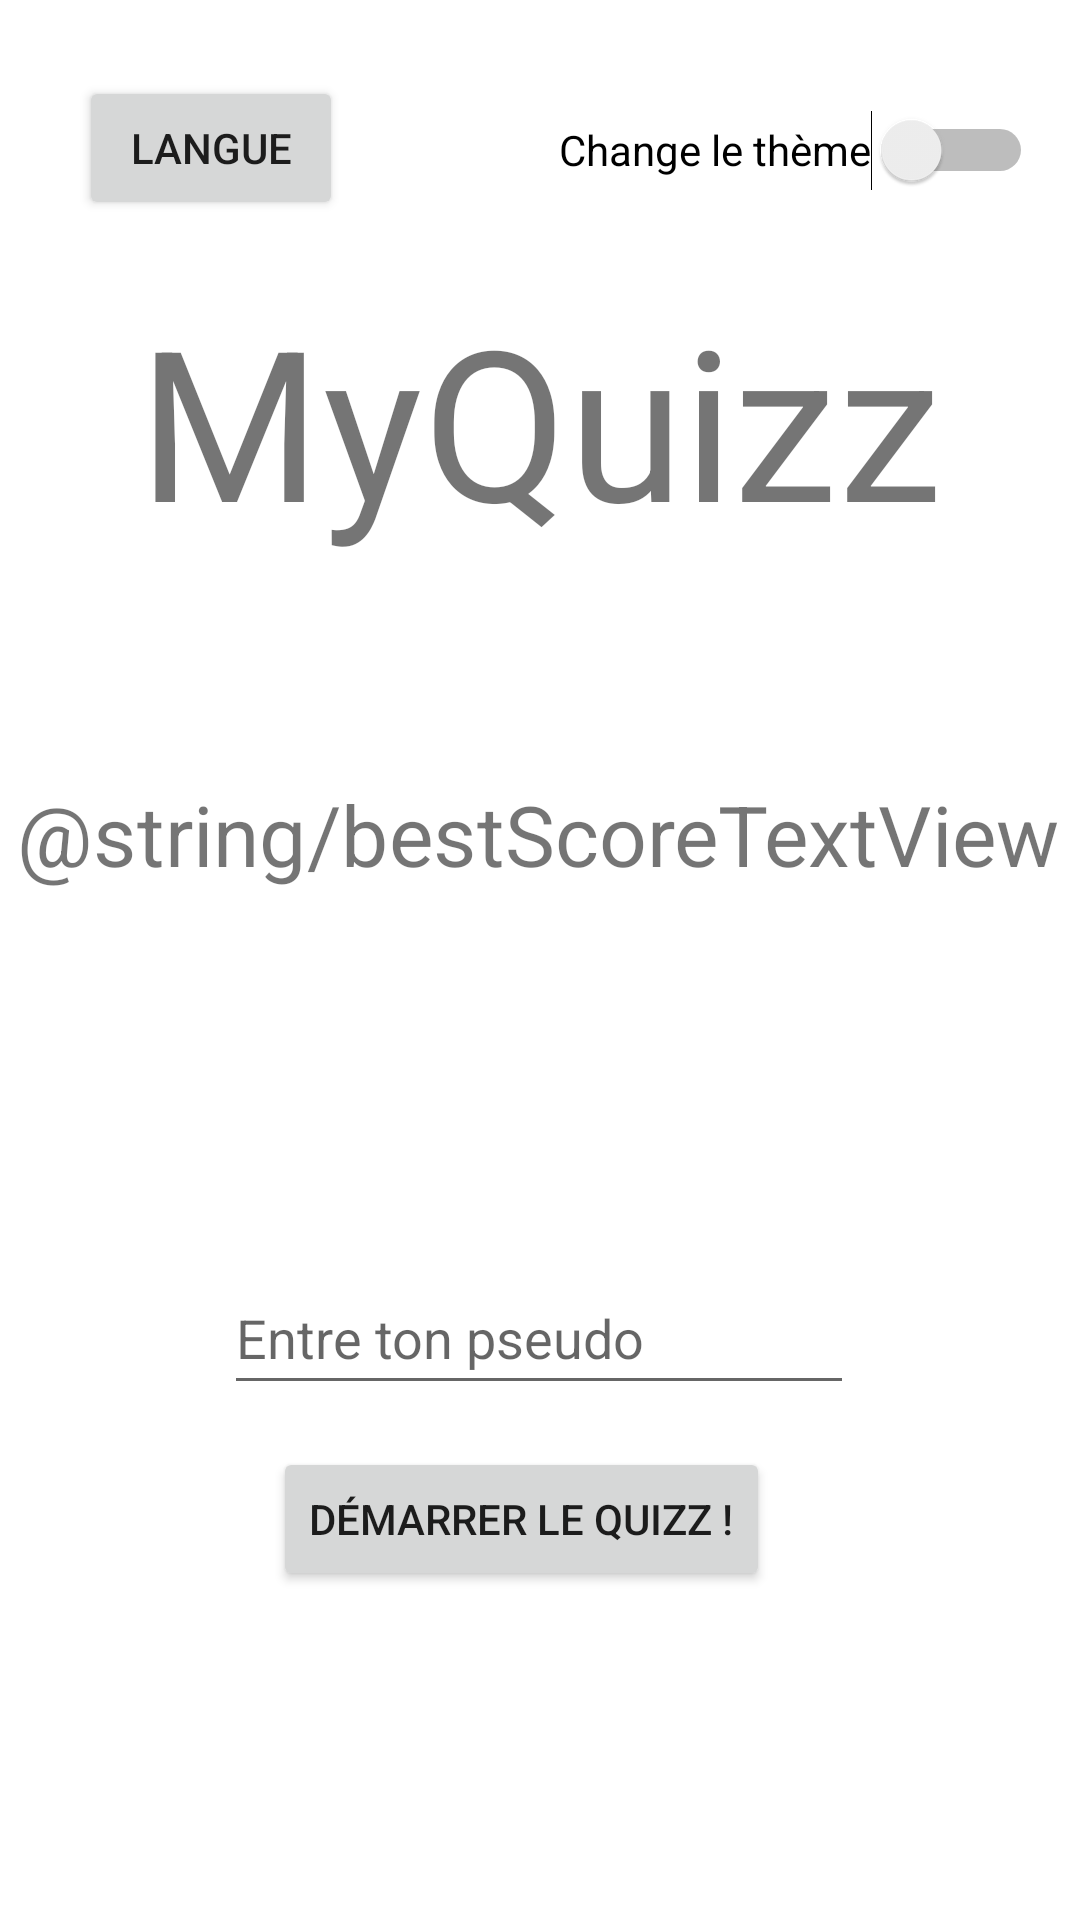

Write the Android layout XML for this screen, with the resource values it uses.
<!-- AndroidManifest.xml: application theme Theme.MyQuizz -->
<!-- res/layout/activity_start.xml -->
<?xml version="1.0" encoding="utf-8"?>
<androidx.constraintlayout.widget.ConstraintLayout
        xmlns:android="http://schemas.android.com/apk/res/android"
        xmlns:tools="http://schemas.android.com/tools"
        xmlns:app="http://schemas.android.com/apk/res-auto"
        android:layout_width="match_parent"
        android:layout_height="match_parent"
        tools:context=".StartActivity">

    <TextView
            android:text="@string/app_name"
            android:layout_width="wrap_content"
            android:layout_height="wrap_content"
            android:id="@+id/appNameTextView"
            app:layout_constraintBottom_toBottomOf="parent"
            app:layout_constraintLeft_toLeftOf="parent"
            app:layout_constraintRight_toRightOf="parent"
            app:layout_constraintTop_toTopOf="parent" app:layout_constraintVertical_bias="0.21"
            android:scaleX="5"
            android:scaleY="5"/>

    <TextView
            android:text="@string/bestScoreTextView"
            android:layout_width="wrap_content"
            android:layout_height="wrap_content"
            android:id="@+id/bestScoreTextView"
            app:layout_constraintBottom_toBottomOf="parent"
            app:layout_constraintLeft_toLeftOf="parent"
            app:layout_constraintRight_toRightOf="parent"
            app:layout_constraintTop_toTopOf="parent" app:layout_constraintVertical_bias="0.432"
            android:scaleX="2"
            android:scaleY="2" app:layout_constraintHorizontal_bias="0.498"/>
    <EditText
            android:layout_width="wrap_content"
            android:layout_height="wrap_content"
            android:inputType="text"
            android:ems="10"
            android:id="@+id/pseudoEditText"
            app:layout_constraintBottom_toBottomOf="parent"
            app:layout_constraintLeft_toLeftOf="parent"
            app:layout_constraintRight_toRightOf="parent"
            app:layout_constraintTop_toTopOf="parent" app:layout_constraintVertical_bias="0.71"
            app:layout_constraintHorizontal_bias="0.497" android:autofillHints="" tools:ignore="LabelFor"
            android:minHeight="48dp" android:hint="@string/pseudoEditText"/>
    <Button
            android:text="@string/startButton"
            android:layout_width="wrap_content"
            android:layout_height="wrap_content"
            android:id="@+id/startButton"
            app:layout_constraintBottom_toBottomOf="parent"
            app:layout_constraintLeft_toLeftOf="parent"
            app:layout_constraintRight_toRightOf="parent"
            app:layout_constraintTop_toTopOf="parent" app:layout_constraintVertical_bias="0.815"
            app:layout_constraintHorizontal_bias="0.469"/>

    <Switch
            android:text="@string/switchThemeText"
            android:layout_width="wrap_content"
            android:layout_height="wrap_content"
            android:id="@+id/switchTheme"
            app:layout_constraintBottom_toBottomOf="parent"
            app:layout_constraintLeft_toLeftOf="parent"
            app:layout_constraintRight_toRightOf="parent"
            app:layout_constraintTop_toTopOf="parent" app:layout_constraintVertical_bias="0.044"
            app:layout_constraintHorizontal_bias="0.922" tools:ignore="UseSwitchCompatOrMaterialXml"
            android:minHeight="48dp"/>

    <Button
            android:text="@string/changeLanguageText"
            android:layout_width="wrap_content"
            android:layout_height="wrap_content"
            android:id="@+id/changeLanguageButton"
            app:layout_constraintBottom_toBottomOf="parent"
            app:layout_constraintLeft_toLeftOf="parent"
            app:layout_constraintRight_toRightOf="parent"
            app:layout_constraintTop_toTopOf="parent" app:layout_constraintVertical_bias="0.043"
            app:layout_constraintHorizontal_bias="0.097"/>

</androidx.constraintlayout.widget.ConstraintLayout>
<!-- resources referenced by this layout -->
<resources>
  <string name="app_name">MyQuizz</string>
  <string name="bestScoreTextView">Best score: </string>
  <string name="changeLanguageText">Langue</string>
  <string name="pseudoEditText">Entre ton pseudo</string>
  <string name="startButton">Démarrer le quizz !</string>
  <string name="switchThemeText">Change le thème</string>
  <style name="Theme.MyQuizz" parent="Theme.MaterialComponents.DayNight.DarkActionBar">
          
          <item name="colorPrimary">@color/orange</item>
          <item name="colorPrimaryVariant">@color/red</item>
          <item name="colorOnPrimary">@color/white</item>
          
          <item name="android:statusBarColor">?attr/colorPrimaryVariant</item>
          
      </style>
  <color name="orange">#FFFFA500</color>
  <color name="red">#FFFF0000</color>
  <color name="white">#FFFFFFFF</color>
</resources>
